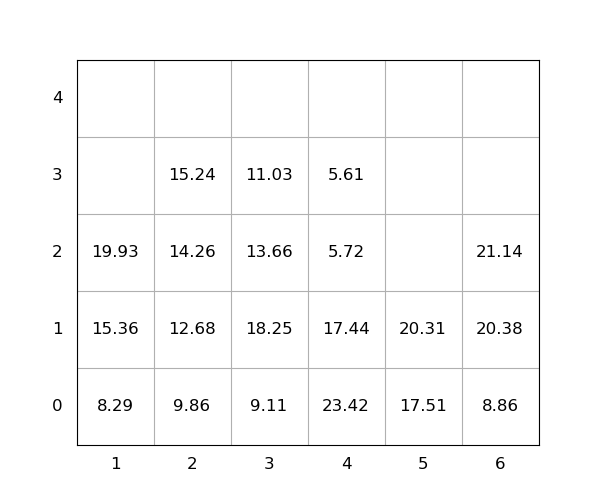

The table this chart was drawn from, first rows:
idx, loc_x, loc_y, loc_z, weight, group, score, seq, reloc, size(ft)
1, 4, 0, 0, 23.42, 0, 23.42, 0, 1.0, 20
2, 3, 0, 0, 9.11, 0, 9.11, 0, 0, 20
3, 4, 0, 1, 17.44, 0, 17.44, 0, 1.0, 20
4, 5, 0, 0, 17.51, 0, 17.51, 0, 0, 20
5, 2, 0, 0, 9.86, 0, 9.86, 0, 0, 20
6, 6, 0, 0, 8.86, 0, 8.86, 0, 0, 20
7, 3, 0, 1, 18.25, 0, 18.25, 0, 1.0, 20
8, 6, 0, 1, 20.38, 0, 20.38, 0, 0, 20
9, 2, 0, 1, 12.68, 0, 12.68, 0, 0, 20
10, 3, 0, 2, 13.66, 0, 13.66, 0, 1.0, 20
11, 1, 0, 0, 8.29, 0, 8.29, 1, 0, 20
12, 2, 0, 2, 14.26, 0, 14.26, 2, 0, 20
13, 6, 0, 2, 21.14, 0, 21.14, 3, 0, 20
14, 1, 0, 1, 15.36, 0, 15.36, 4, 0, 20
15, 2, 0, 3, 15.24, 0, 15.24, 5, 0, 20
16, 1, 0, 2, 19.93, 0, 19.93, 6, 0, 20
17, 5, 0, 1, 20.31, 0, 20.31, 7, 0, 20
18, 4, 0, 2, 5.72, 0, 5.72, 8, 1.0, 20
19, 4, 0, 3, 5.61, 0, 5.61, 9, 1.0, 20
20, 3, 0, 3, 11.03, 0, 11.03, 10, 1.0, 20
